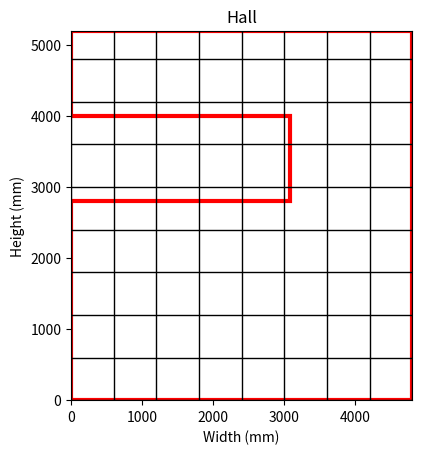

This chart was generated by the following Python code:
import matplotlib.pyplot as plt
import numpy as np
import matplotlib.patches as patches

# Room dimensions
width = 4800  # mm
height = 5200  # mm
cell_size = 600  # mm


# room_dimensions = [(0, 0), (4000, 0), (4000, 4800), (5200, 4800), (5200, 4000), (8000, 4000), (8000, 0), (4000, 0)]
# room_dimensions = [(4000, 4800), (5200, 4800), (5200, 4200), (8000, 4200), (8000, 0),(5200,0),(5200,1800),(4000,1800)]

# room_dimensions = [(0, 0), (4800, 0), (4800, 5200), (0, 5200)]
room_dimensions = [(0, 0), (4800, 0), (4800, 5200), (0, 5200),(0,4000),(3080,4000),(3080,2800),(0,2800)]
grid_size = 600

# fig, ax = plt.subplots(figsize=(10, 7))
fig, ax = plt.subplots()

room_boundary = patches.Polygon(room_dimensions, closed=True, linewidth=3, edgecolor='red', facecolor='none')
ax.add_patch(room_boundary)

# Number of cells in each direction
num_cells_x = width // cell_size
num_cells_y = height // cell_size

# Create the plot


# Generate grid lines
for x in np.arange(0, width + cell_size, cell_size):
    ax.axvline(x=x, color='black', linestyle='-', linewidth=1)

for y in np.arange(0, height + cell_size, cell_size):
    ax.axhline(y=y, color='black', linestyle='-', linewidth=1)

# Set aspect of the plot to be equal
ax.set_aspect('equal')

# Set limits for the plot
ax.set_xlim(0, width)
ax.set_ylim(0, height)

# Label the plot
ax.set_title('Hall')
ax.set_xlabel('Width (mm)')
ax.set_ylabel('Height (mm)')

# Show the plot
plt.show()
